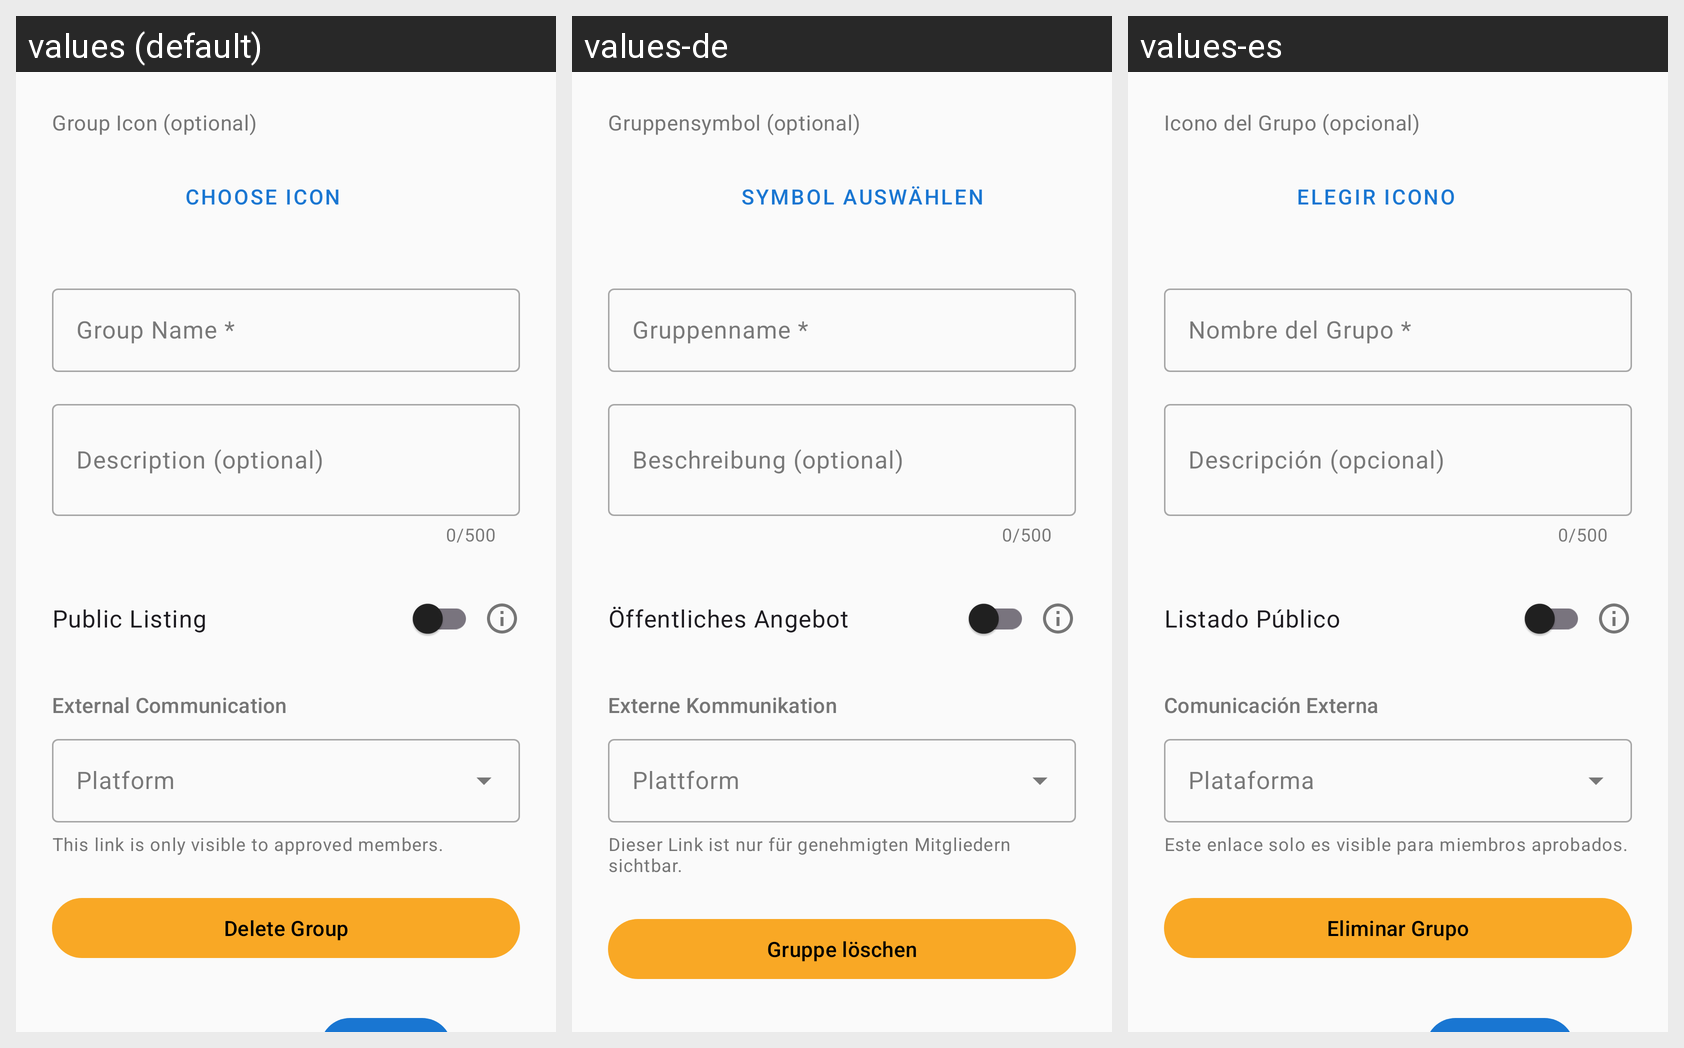

Strings drawn on this Android screen and how each of the app's shown locales translates them:
Android screen res/layout/fragment_edit_group.xml rendered under 3 locales, left to right: values (default), values-de, values-es. Device: Nexus 5 (rendered at 1080×1920; each locale shown at half size, 540×960, under a caption strip naming it); theme Theme.Pursue.
Other locales in the repository, not shown: values-fr, values-pt-rBR, values-zh.
Strings drawn on this screen, with the default value and each locale's value (text and hints the layout hard-codes, and strings that could not be matched under every locale, appear in the picture but are not listed):

group_icon_label
  values: Group Icon (optional)
  values-de: Gruppensymbol (optional)
  values-es: Icono del Grupo (opcional)

choose_icon
  values: Choose Icon
  values-de: Symbol auswählen
  values-es: Elegir Icono

group_name_label
  values: Group Name *
  values-de: Gruppenname *
  values-es: Nombre del Grupo *

description_label
  values: Description (optional)
  values-de: Beschreibung (optional)
  values-es: Descripción (opcional)

label_public_listing
  values: Public Listing
  values-de: Öffentliches Angebot
  values-es: Listado Público

section_external_communication
  values: External Communication
  values-de: Externe Kommunikation
  values-es: Comunicación Externa

comm_link_helper
  values: This link is only visible to approved members.
  values-de: Dieser Link ist nur für genehmigten Mitgliedern sichtbar.
  values-es: Este enlace solo es visible para miembros aprobados.

menu_delete_group
  values: Delete Group
  values-de: Gruppe löschen
  values-es: Eliminar Grupo
